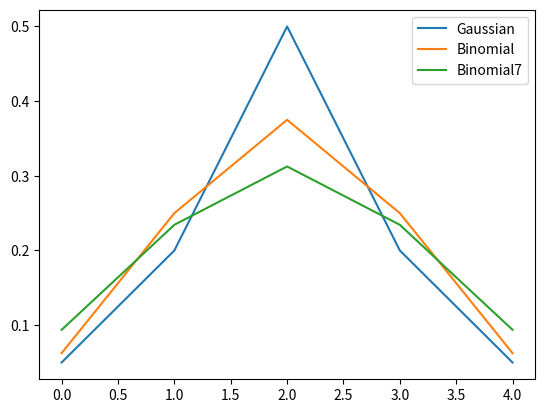

Python code for this plot:
#!/usr/bin/env python3
import matplotlib.pyplot as plt

g=[0.05, 0.2, 0.5, 0.2, 0.05]
b=[1/16, 4/16, 6/16, 4/16, 1/16]  # ≈ [0.063, 0.25, 0.375, 0.25, 0.063]
b7=[1/64, 6/64, 15/64, 20/64, 15/64, 6/64, 1/64] # ≈ [0.016, 0.094, 0.234, 0.312, 0.234, 0.094, 0.016]

plt.plot(g,label='Gaussian')
plt.plot(b,label='Binomial')
plt.plot(b7[1:-1],label='Binomial7')
plt.legend()
plt.show()

""" duck.ai:
This conversation was generated with Duck.ai (https://duck.ai) using Anthropic's Claude Haiku 4.5 Model. AI chats may display inaccurate or offensive information (see https://duckduckgo.com/duckai/privacy-terms for more info).

====================

User prompt 1 of 2 - 4/28/2026, 9:15:58 AM:
if I want a convolution kernel to cover 5 grid cells, what is a good weighting?

Claude Haiku 4.5:
For a **5-cell convolution kernel**, a common and effective approach depends on your use case, but here are the most practical options:

## Standard Approaches

**Uniform weighting** is the simplest: assign **1/5 (or 0.2)** to each cell. This treats all cells equally and is useful for averaging or smoothing.

**Gaussian weighting** is often better for most applications. It emphasizes the center cell and gradually decreases toward the edges, which preserves edges better than uniform weighting while still smoothing noise. For a 1D kernel of length 5, you might use something like:

```
[0.05, 0.2, 0.5, 0.2, 0.05]
```

These values approximate a Gaussian distribution and sum to 1. The center gets the most weight (0.5), the adjacent cells get moderate weight (0.2), and the outer cells get minimal weight (0.05).

**Binomial coefficients** are another elegant option. For a 5-cell kernel, the binomial coefficients from Pascal's triangle row 4 are **[1, 4, 6, 4, 1]**. Normalize by dividing by their sum (16):

```
[1/16, 4/16, 6/16, 4/16, 1/16] ≈ [0.063, 0.25, 0.375, 0.25, 0.063]
```

This gives a smooth, mathematically grounded weighting.

## Which to Choose?

- **Uniform**: Fast, simple, good for basic averaging
- **Gaussian**: Best for general-purpose smoothing and edge preservation
- **Binomial**: Elegant compromise, approximates Gaussian well, computationally efficient

The choice depends on whether you prioritize **speed** (uniform), **quality** (Gaussian), or **elegance** (binomial). For most image processing or signal smoothing tasks, **Gaussian or binomial weightings outperform uniform** because they reduce noise without over-blurring edges.

What's your specific application—image processing, signal filtering, or something else?

--------------------

User prompt 2 of 2 - 4/28/2026, 9:19:39 AM:
what's the binomial for 7 cells?

Claude Haiku 4.5:
For a **7-cell kernel**, the binomial coefficients from Pascal's triangle row 6 are **[1, 6, 15, 20, 15, 6, 1]**.

Normalize by dividing by their sum (64):

```
[1/64, 6/64, 15/64, 20/64, 15/64, 6/64, 1/64]
≈ [0.016, 0.094, 0.234, 0.312, 0.234, 0.094, 0.016]
```

The center cell gets the most weight (0.312), with a smooth falloff toward the edges. This follows the same principle as the 5-cell version—it's a binomial distribution that approximates a Gaussian quite well.
"""
